The GitHub repository mkrzyzowska/Toothbrushes contains a labelled image folder "dataset_HLS" with 2 categories: defective, good. Examples follow, each with its label.

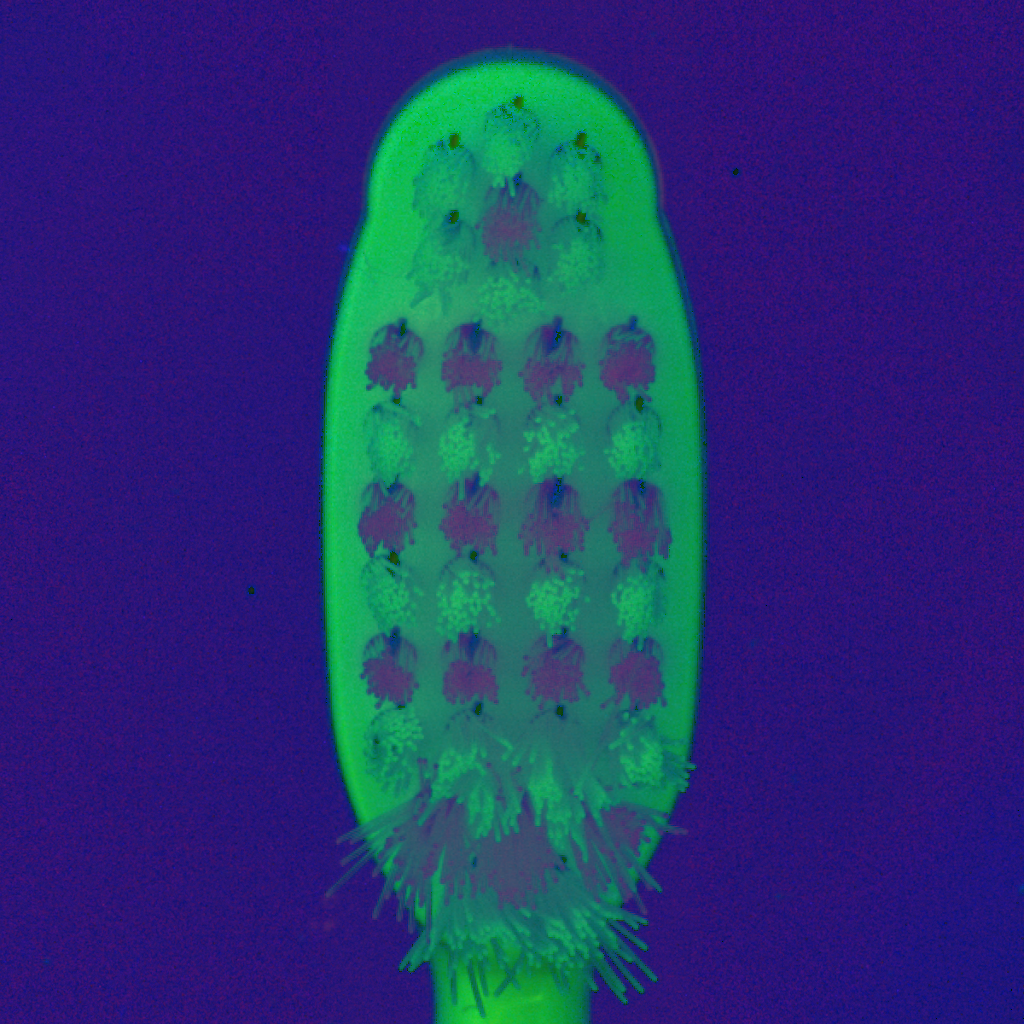
Label: defective

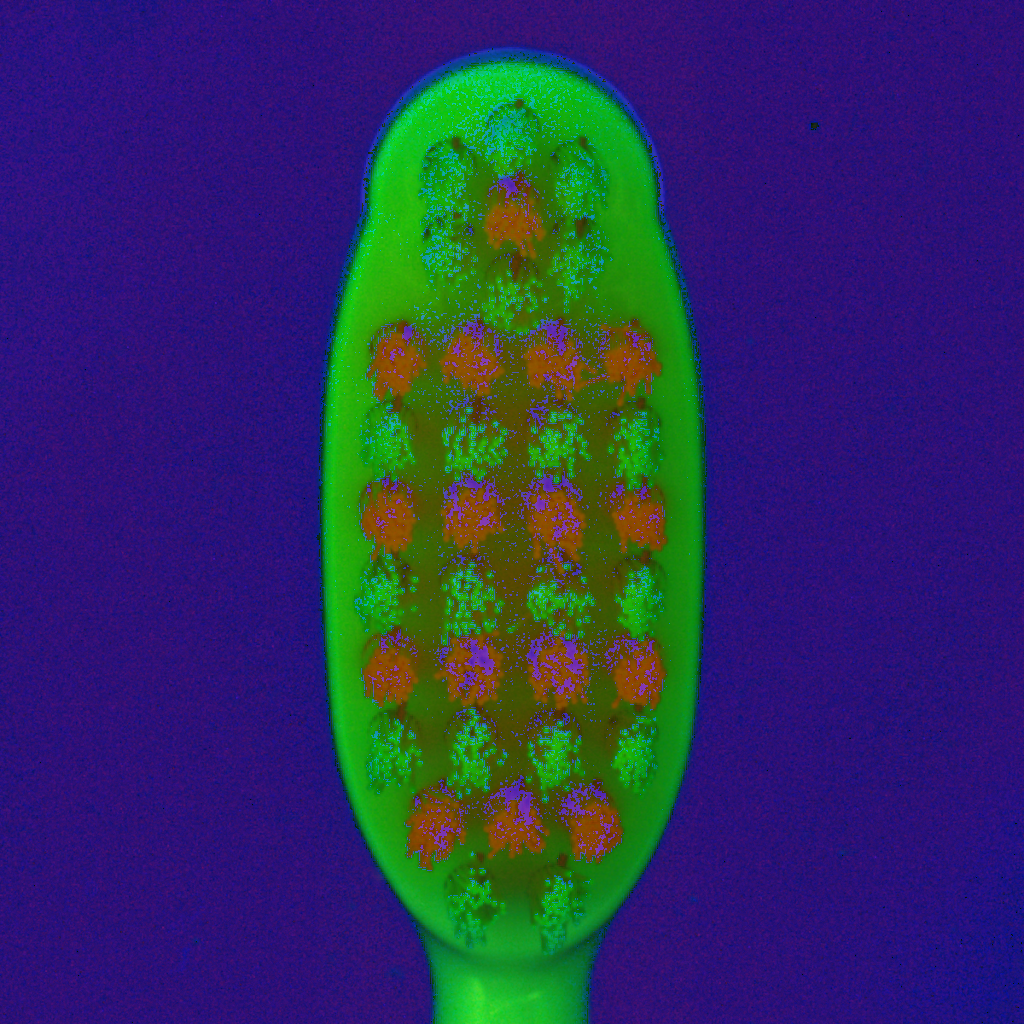
Label: good

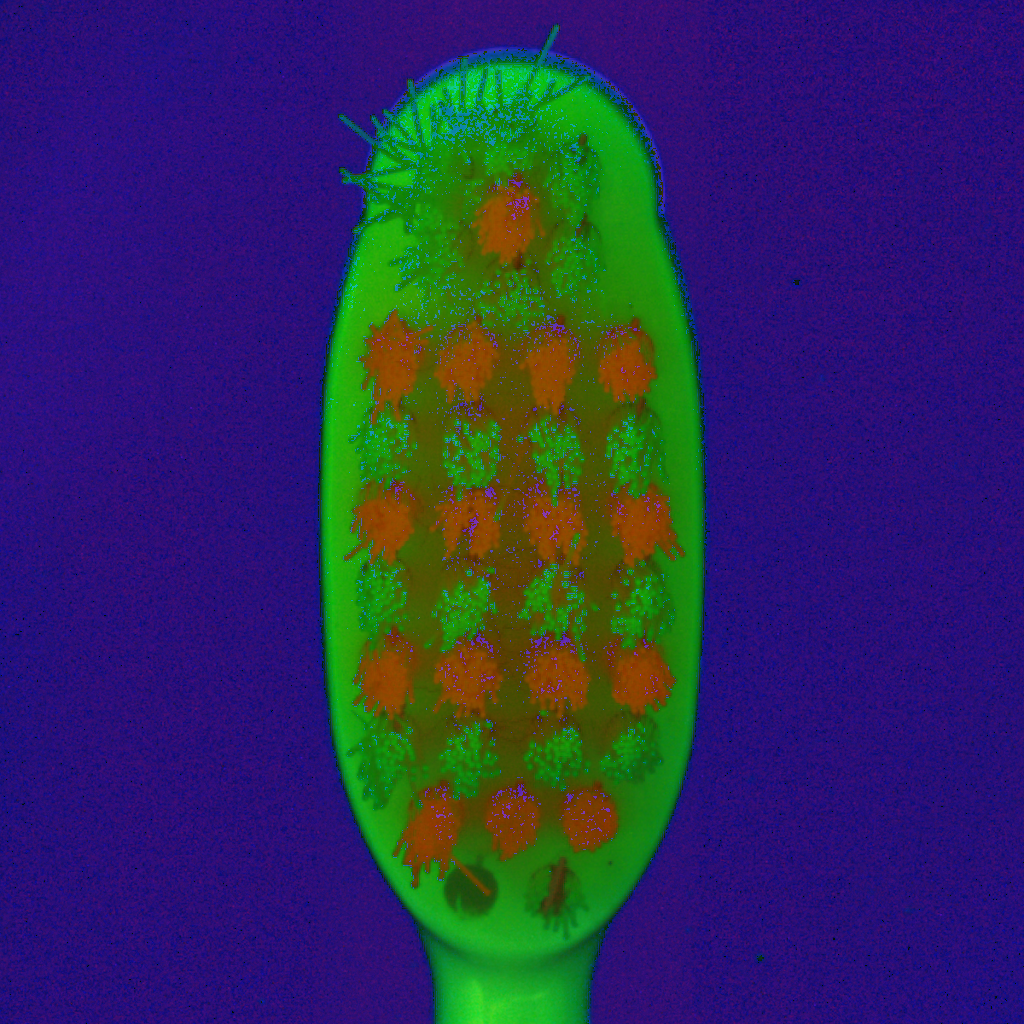
Label: defective

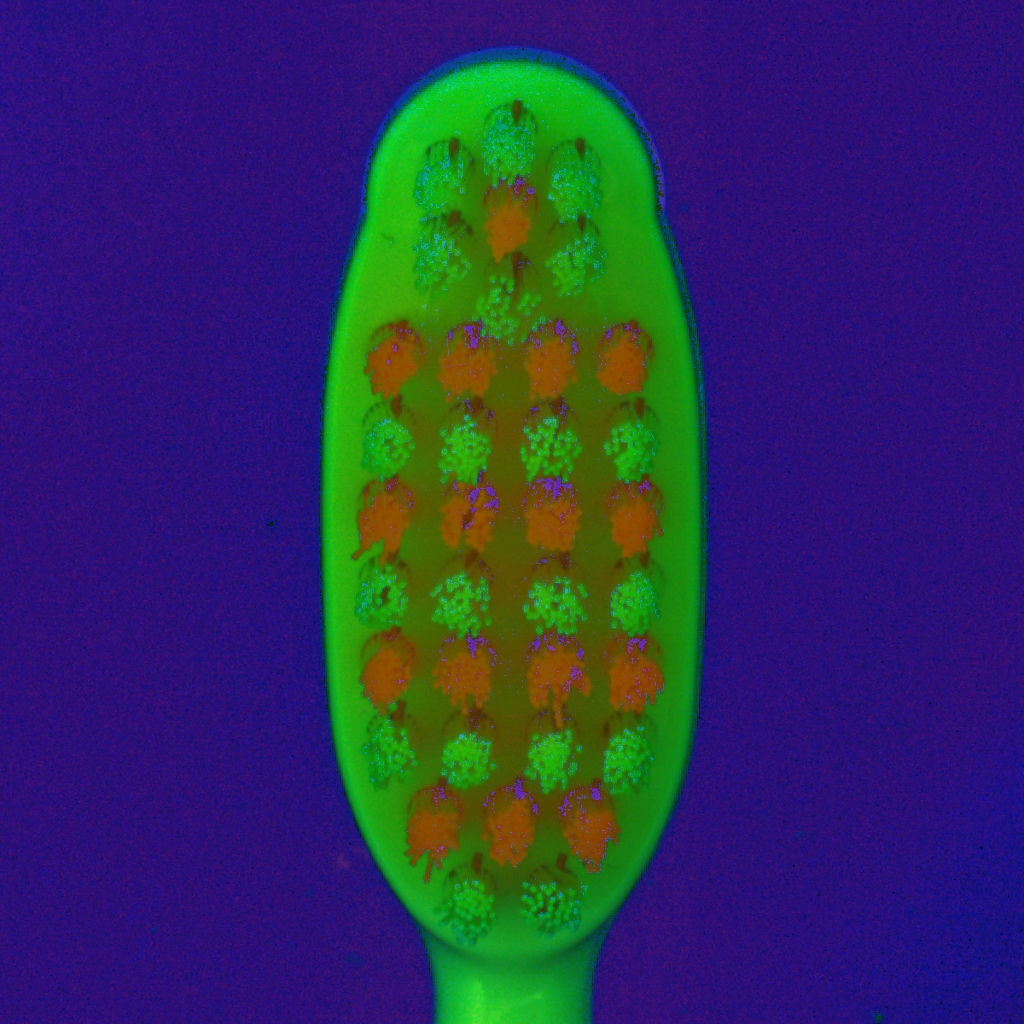
Label: good

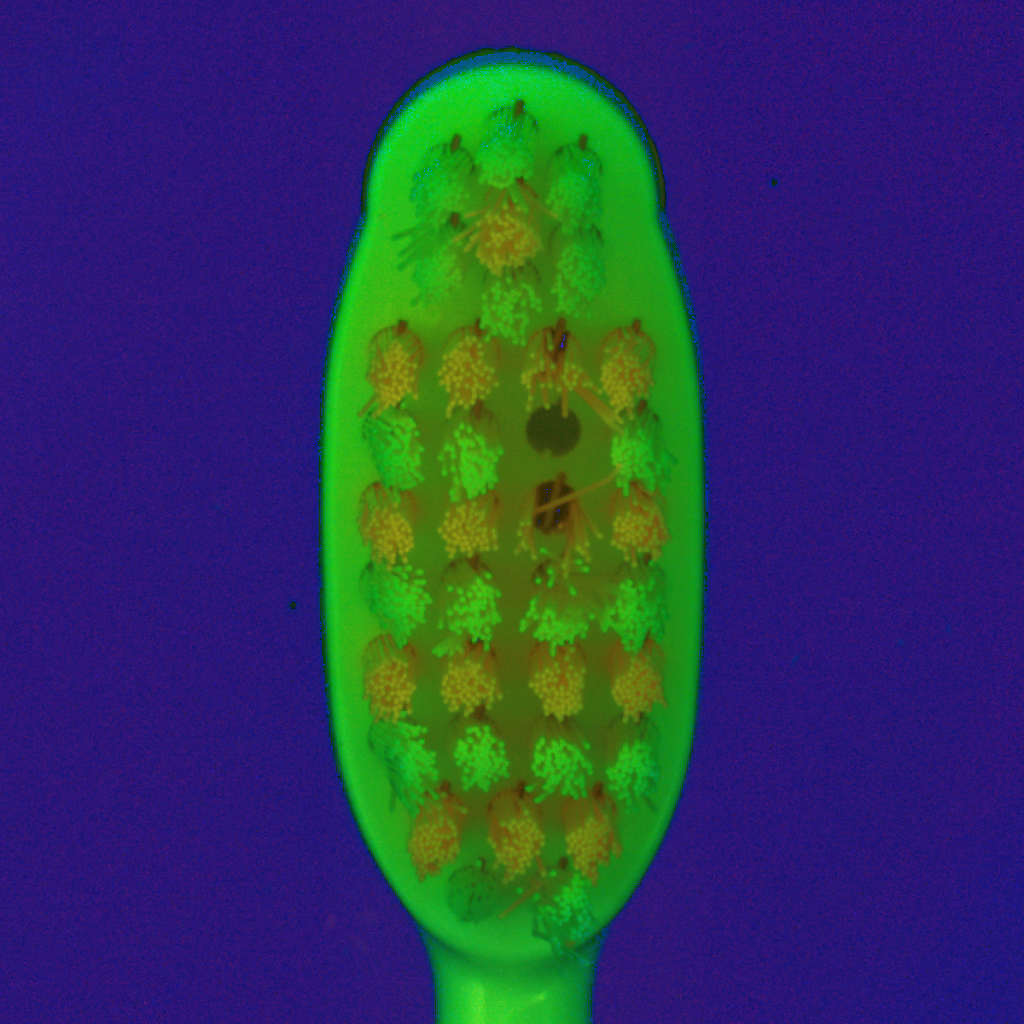
Label: defective

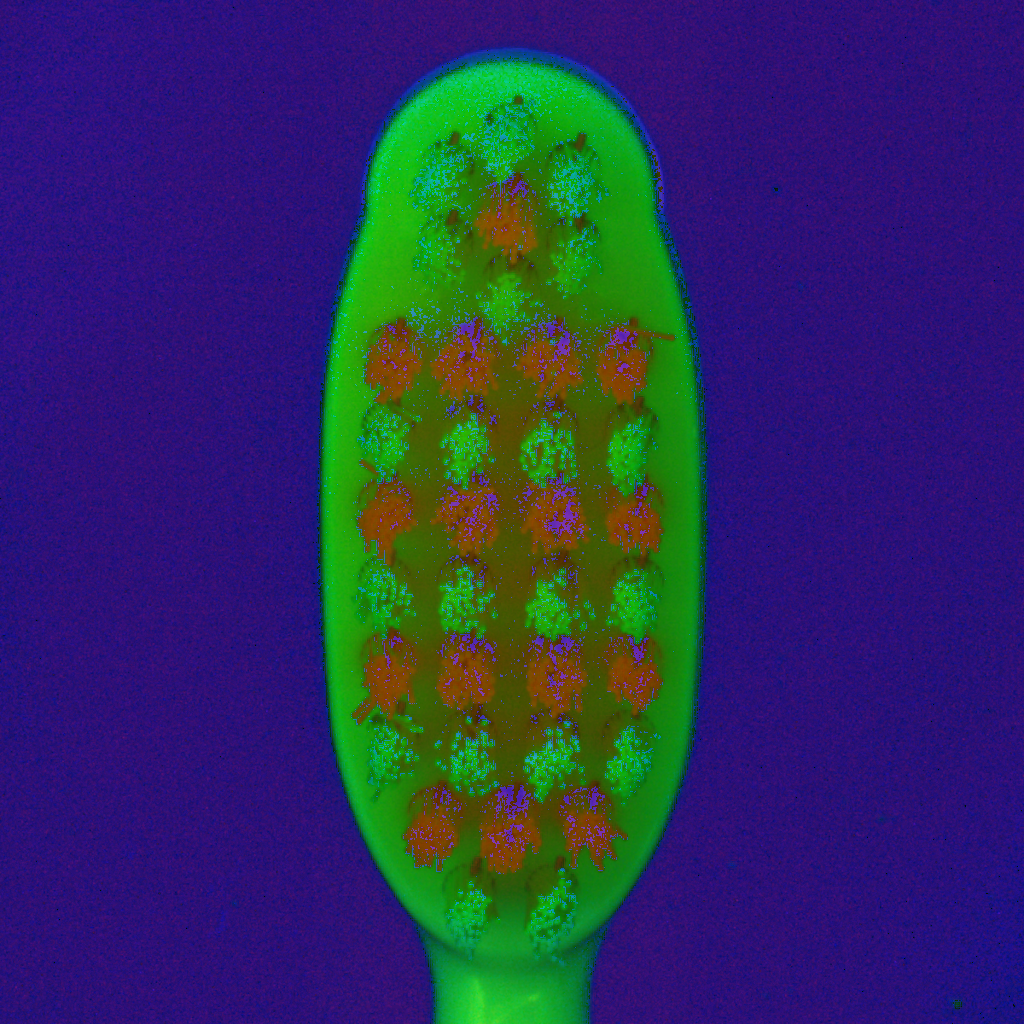
Label: good
